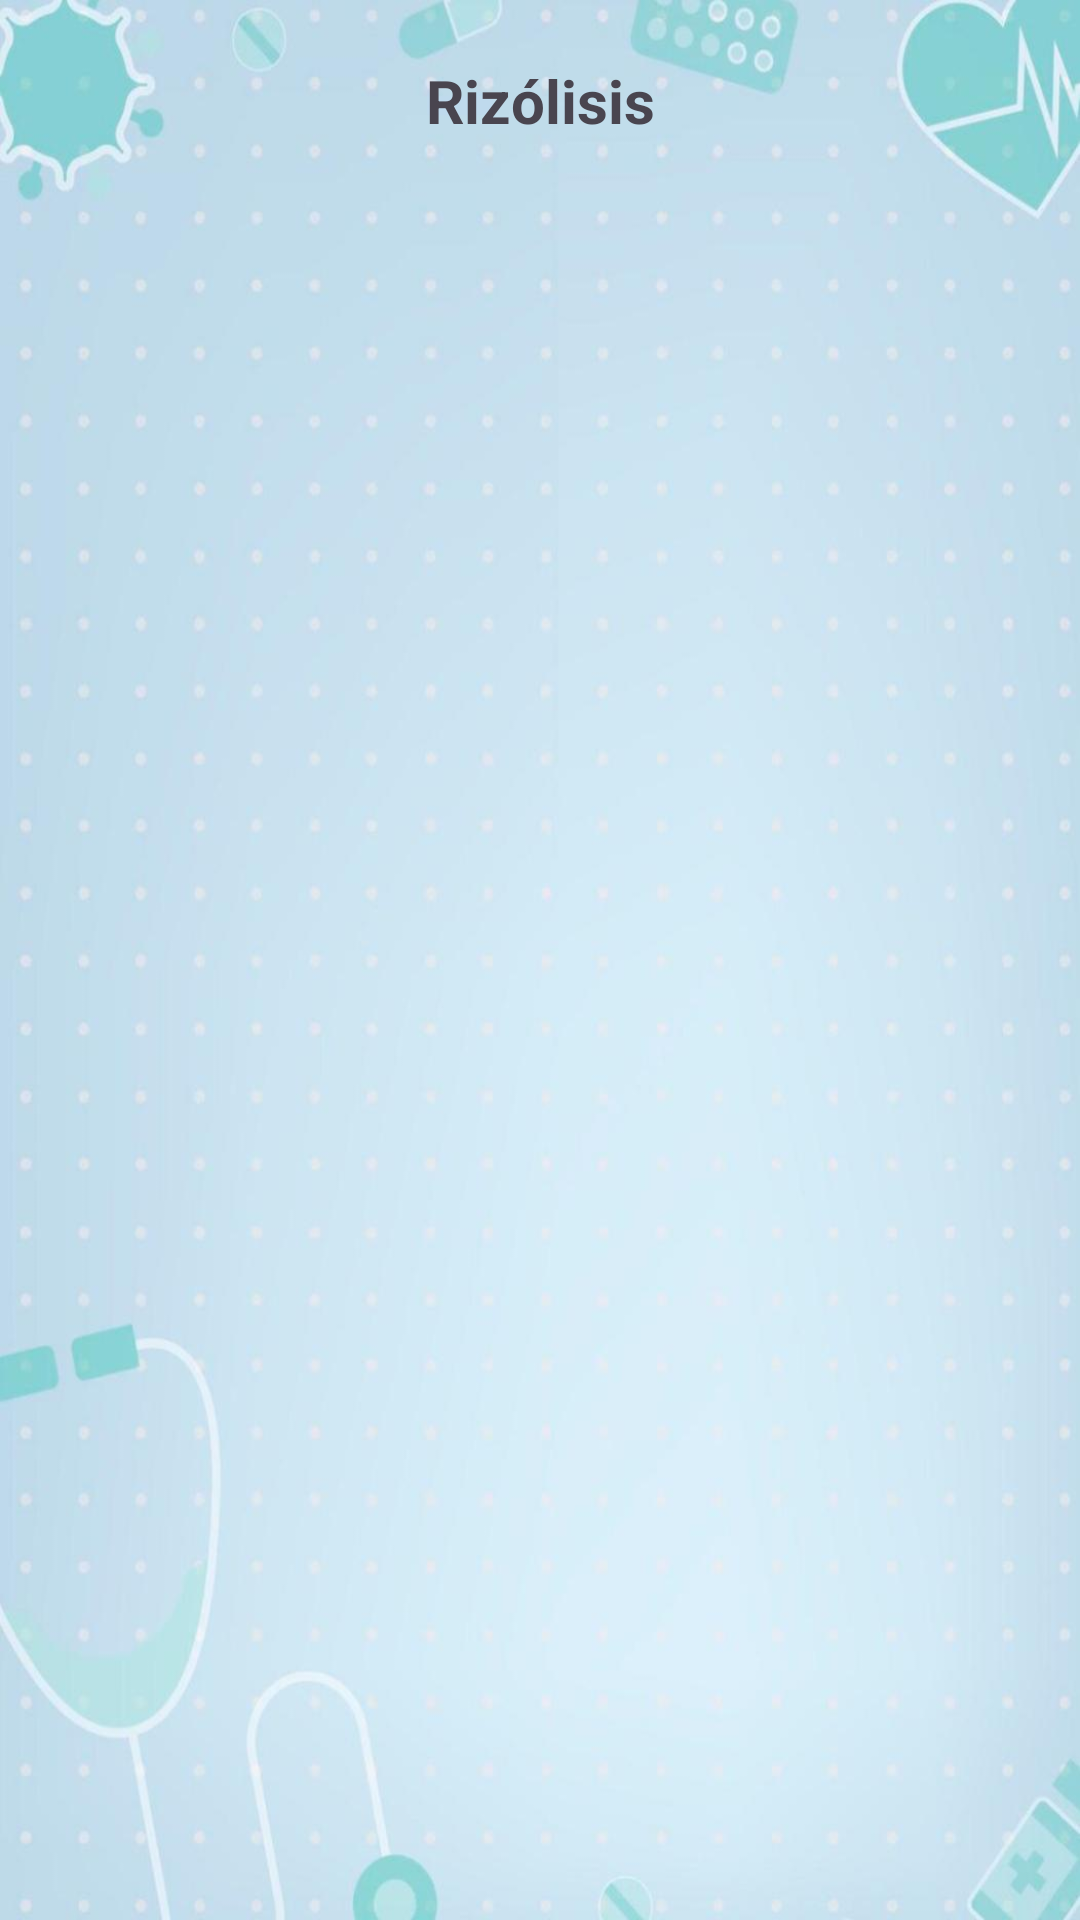

Here is an Android app screen rendered from its layout file. Give the layout XML and the strings, colors and styles it references.
<!-- AndroidManifest.xml: application theme Theme.Quirofano -->
<!-- res/layout/rizolisis.xml -->
<?xml version="1.0" encoding="utf-8"?>
<androidx.constraintlayout.widget.ConstraintLayout xmlns:android="http://schemas.android.com/apk/res/android"
    xmlns:app="http://schemas.android.com/apk/res-auto"
    xmlns:tools="http://schemas.android.com/tools"
    android:layout_width="match_parent"
    android:layout_height="match_parent"
    android:background="@drawable/fondo_de_pantalla"
    tools:context=".RizolisisActivity">

    <TextView
        android:layout_width="wrap_content"
        android:layout_height="wrap_content"
        android:layout_marginTop="20dp"
        android:text="Rizólisis"
        android:textSize="20sp"
        android:textStyle="bold"
        app:layout_constraintEnd_toEndOf="parent"
        app:layout_constraintStart_toStartOf="parent"
        app:layout_constraintTop_toTopOf="parent" />

</androidx.constraintlayout.widget.ConstraintLayout>
<!-- resources referenced by this layout -->
<resources>
  <!-- drawable fondo_de_pantalla: jpg bitmap (drawable, 42884 bytes) -->
  <style name="Theme.Quirofano" parent="Base.Theme.Quirofano" />
  <style name="Base.Theme.Quirofano" parent="Theme.Material3.DayNight.NoActionBar">
          
          
      </style>
</resources>
